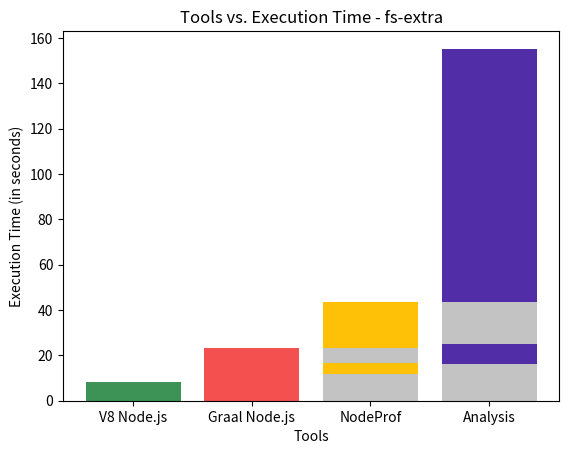

Recreate this plot in Python.
import matplotlib.pyplot as plt


def tool_exec(pkg, y1, y2):
    colors = ['#3D9255', '#F45050', '#FFC107', '#512DA8']

    # plot bars in stack manner
    plt.title('Tools vs. Execution Time - ' + pkg)
    plt.xlabel('Tools')
    plt.ylabel('Execution Time (in seconds)')
    x = ['V8 Node.js', 'Graal Node.js', 'NodeProf', 'Analysis']
    plt.bar(x, y1, color='#C3C3C3')
    plt.bar(x, y2, bottom=y1, color=colors)
    plt.show()


def main():
    tool_exec(
        'express',
        [0, 0, 23.2, 43.65],
        [2.39, 23.2, 43.65 - 23.2, 165.29 - 53.65]
    )

    tool_exec(
        'gm',
        [0, 0, 14.36, 16.47],
        [8.09, 14.36, 16.47 - 14.36, 19.28 - 16.47]
    )

    tool_exec(
        'gm',
        [0, 0, 3.26, 4.36],
        [0.45, 3.26, 4.36 - 3.26, 5.37 - 4.36]
    )

    tool_exec(
        'fs-extra',
        [0, 0, 11.89, 16.33],
        [5.91, 11.89, 16.33 - 11.89, 25.1 - 16.33]
    )


if __name__ == '__main__':
    main()
